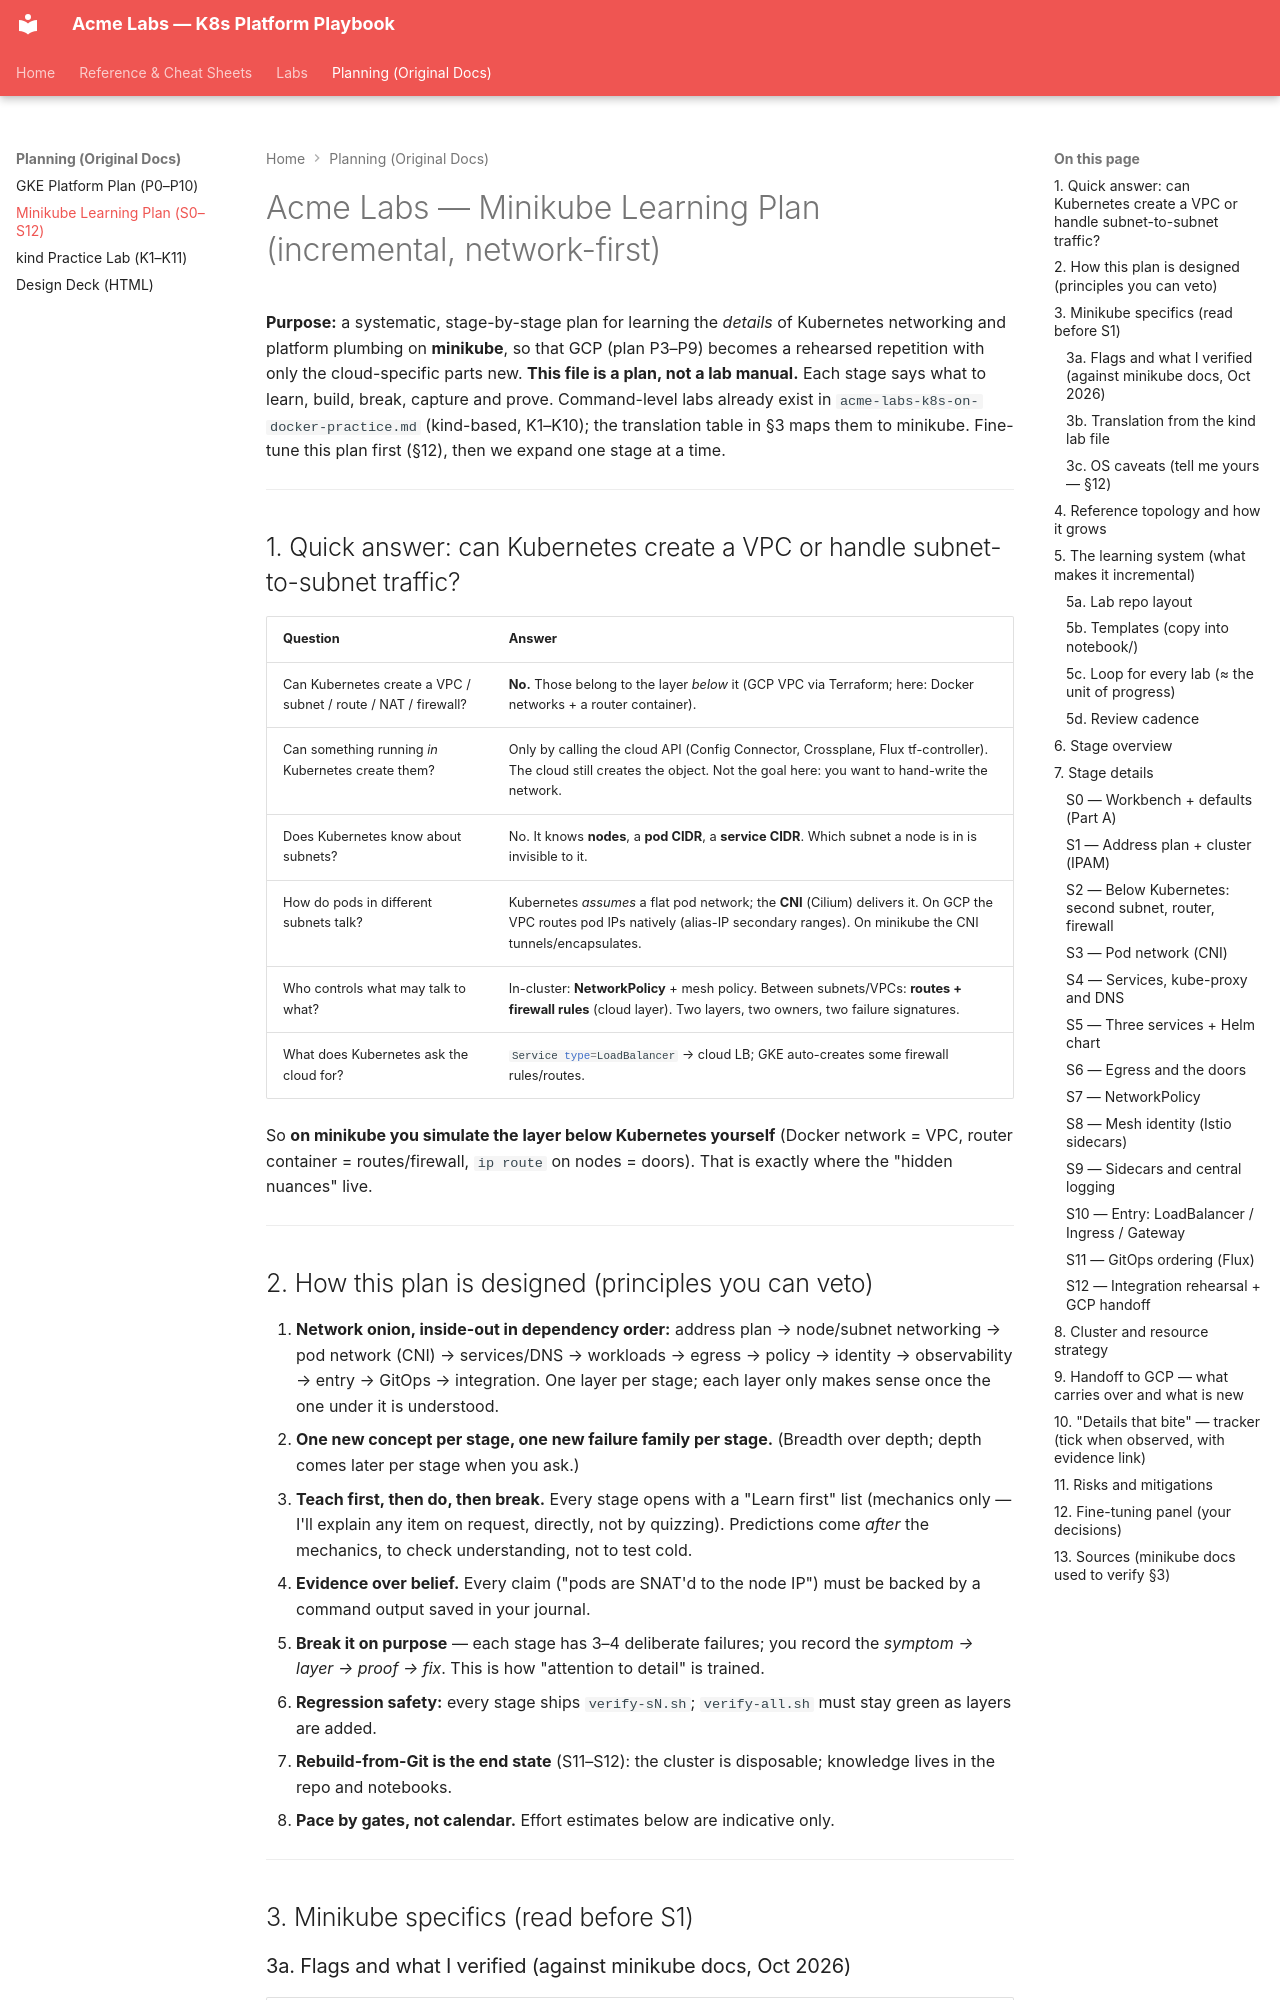

repository: nitinkc/KubernetesConcepts · page: planning/acme-labs-minikube-learning-plan/index.html · generator: mkdocs

# Acme Labs — Minikube Learning Plan (incremental, network-first)

**Purpose:** a systematic, stage-by-stage plan for learning the *details* of Kubernetes networking and platform plumbing on **minikube**, so that GCP (plan P3–P9) becomes a rehearsed repetition with only the cloud-specific parts new.
**This file is a plan, not a lab manual.** Each stage says what to learn, build, break, capture and prove. Command-level labs already exist in `acme-labs-k8s-on-docker-practice.md` (kind-based, K1–K10); the translation table in §3 maps them to minikube. Fine-tune this plan first (§12), then we expand one stage at a time.

---

## 1. Quick answer: can Kubernetes create a VPC or handle subnet-to-subnet traffic?

| Question | Answer |
| --- | --- |
| Can Kubernetes create a VPC / subnet / route / NAT / firewall? | **No.** Those belong to the layer *below* it (GCP VPC via Terraform; here: Docker networks + a router container). |
| Can something running *in* Kubernetes create them? | Only by calling the cloud API (Config Connector, Crossplane, Flux tf-controller). The cloud still creates the object. Not the goal here: you want to hand-write the network. |
| Does Kubernetes know about subnets? | No. It knows **nodes**, a **pod CIDR**, a **service CIDR**. Which subnet a node is in is invisible to it. |
| How do pods in different subnets talk? | Kubernetes *assumes* a flat pod network; the **CNI** (Cilium) delivers it. On GCP the VPC routes pod IPs natively (alias-IP secondary ranges). On minikube the CNI tunnels/encapsulates. |
| Who controls what may talk to what? | In-cluster: **NetworkPolicy** + mesh policy. Between subnets/VPCs: **routes + firewall rules** (cloud layer). Two layers, two owners, two failure signatures. |
| What does Kubernetes ask the cloud for? | `Service type=LoadBalancer` → cloud LB; GKE auto-creates some firewall rules/routes. |

So **on minikube you simulate the layer below Kubernetes yourself** (Docker network = VPC, router container = routes/firewall, `ip route` on nodes = doors). That is exactly where the "hidden nuances" live.

---

## 2. How this plan is designed (principles you can veto)

1. **Network onion, inside-out in dependency order:** address plan → node/subnet networking → pod network (CNI) → services/DNS → workloads → egress → policy → identity → observability → entry → GitOps → integration. One layer per stage; each layer only makes sense once the one under it is understood.
2. **One new concept per stage, one new failure family per stage.** (Breadth over depth; depth comes later per stage when you ask.)
3. **Teach first, then do, then break.** Every stage opens with a "Learn first" list (mechanics only — I'll explain any item on request, directly, not by quizzing). Predictions come *after* the mechanics, to check understanding, not to test cold.
4. **Evidence over belief.** Every claim ("pods are SNAT'd to the node IP") must be backed by a command output saved in your journal.
5. **Break it on purpose** — each stage has 3–4 deliberate failures; you record the *symptom → layer → proof → fix*. This is how "attention to detail" is trained.
6. **Regression safety:** every stage ships `verify-sN.sh`; `verify-all.sh` must stay green as layers are added.
7. **Rebuild-from-Git is the end state** (S11–S12): the cluster is disposable; knowledge lives in the repo and notebooks.
8. **Pace by gates, not calendar.** Effort estimates below are indicative only.

---

## 3. Minikube specifics (read before S1)
